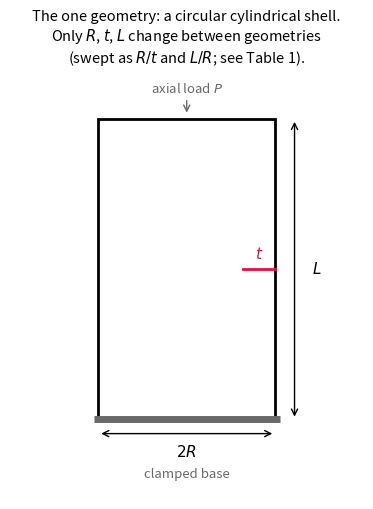
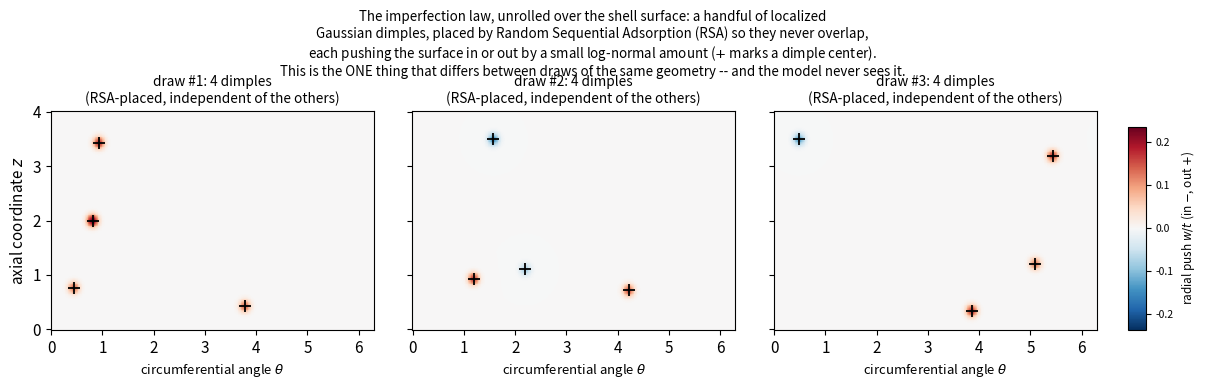

The script that saved these images, in order:
"""Generates the schematic figures for paper/buckling/buckling.tex.

Run once: python gen_figures.py
Writes geometry_schematic.png and imperfection_dimples.png into this directory.
"""
import numpy as np
import matplotlib

matplotlib.use("Agg")
import matplotlib.pyplot as plt
from matplotlib.patches import Polygon

plt.rcParams.update({
    "font.size": 11,
    "axes.titlesize": 12,
    "figure.dpi": 200,
})


# ---------------------------------------------------------------------------
# Figure 1: the one geometry (cylinder), with R, t, L as the only parameters
# ---------------------------------------------------------------------------
fig, ax = plt.subplots(figsize=(4.6, 5.2))
R, t, L = 1.0, 0.09, 3.4
outer = Polygon(
    [(-R, 0), (R, 0), (R, L), (-R, L)],
    closed=True, fill=False, lw=2, edgecolor="black",
)
ax.add_patch(outer)
ax.plot([R, R - t * 4], [L * 0.5, L * 0.5], color="crimson", lw=2)
ax.annotate("$t$", (R - t * 2, L * 0.5 + 0.12), color="crimson", ha="center")
ax.annotate("", xy=(-R, -0.16), xytext=(R, -0.16), arrowprops=dict(arrowstyle="<->"))
ax.annotate("$2R$", (0, -0.42), ha="center")
ax.annotate("", xy=(R + 0.22, 0), xytext=(R + 0.22, L), arrowprops=dict(arrowstyle="<->"))
ax.annotate("$L$", (R + 0.42, L / 2), va="center")
ax.plot([-R - 0.05, R + 0.05], [0, 0], color="dimgray", lw=5, solid_capstyle="butt")
ax.annotate("clamped base", (0, -0.66), ha="center", fontsize=9.5, color="dimgray")
ax.annotate(r"axial load $P$", (0, L + 0.30), ha="center", fontsize=9.5, color="dimgray")
ax.annotate("", xy=(0, L + 0.04), xytext=(0, L + 0.24), arrowprops=dict(arrowstyle="->", color="dimgray"))
ax.set_xlim(-2.0, 2.0)
ax.set_ylim(-0.9, L + 0.55)
ax.set_aspect("equal")
ax.axis("off")
ax.set_title(
    "The one geometry: a circular cylindrical shell.\n"
    r"Only $R$, $t$, $L$ change between geometries" + "\n"
    r"(swept as $R/t$ and $L/R$; see Table 1).",
    fontsize=10.5,
)
fig.tight_layout()
fig.savefig("geometry_schematic.png", bbox_inches="tight")
plt.close(fig)


# ---------------------------------------------------------------------------
# Figure 2: the imperfection law -- RSA-placed Gaussian dimples, three draws
# ---------------------------------------------------------------------------
R = 1.0
L_over_R = 4.0
Lc = L_over_R * R
sigma = 0.11 * R          # dimple width == l_c = pi*[12(1-nu^2)]^-1/4 * sqrt(R t)
                          # (schematic uses a fixed illustrative value; the real
                          # generator ties sigma to l_c(R,t), see main.tex Sec 2.1)
min_sep_factor = 2.0       # RSA minimum-separation multiple of sigma (== 2 l_c)
K = 4                      # dimples per draw -- simplified for legibility only;
                           # the real design draws K ~ round(clip(Normal(20,7^2),0,40))
                           # per draw (see main.tex Sec 2.2), still far below the
                           # paper's saturation N (~190-570 for our geometries)
edge_margin = 3.0 * sigma  # keep dimples away from the clamped/loaded ends

n_theta, n_z = 420, 260
theta = np.linspace(0, 2 * np.pi, n_theta)
zc = np.linspace(0, Lc, n_z)
TH, Z = np.meshgrid(theta, zc)


def rsa_dimples(seed, k=K, max_tries=500):
    rng = np.random.default_rng(seed)
    centers = []
    for _ in range(k):
        for _try in range(max_tries):
            th = rng.uniform(0, 2 * np.pi)
            z = rng.uniform(edge_margin, Lc - edge_margin)
            ok = True
            for (th2, z2) in centers:
                dth = np.minimum(np.abs(th - th2), 2 * np.pi - np.abs(th - th2)) * R
                dz = abs(z - z2)
                if np.hypot(dth, dz) < min_sep_factor * sigma:
                    ok = False
                    break
            if ok:
                centers.append((th, z))
                break
    signs = rng.choice([-1.0, 1.0], size=len(centers))
    # moment-matched to the paper's <delta_bar>=0.15, Delta delta_bar=0.05 (Sec VI)
    mags = rng.lognormal(mean=np.log(0.142), sigma=0.325, size=len(centers))
    amps = signs * mags
    return centers, amps


def dimple_field(centers, amps):
    field = np.zeros_like(TH)
    for (th_k, z_k), a_k in zip(centers, amps):
        dth = np.minimum(np.abs(TH - th_k), 2 * np.pi - np.abs(TH - th_k)) * R
        dz = Z - z_k
        d2 = dth ** 2 + dz ** 2
        field += a_k * np.exp(-d2 / sigma ** 2)
    return field, centers


fields = []
for seed in (11, 12, 13):
    centers, amps = rsa_dimples(seed)
    field, centers = dimple_field(centers, amps)
    fields.append((field, centers))

vmax = max(np.max(np.abs(f)) for f, _ in fields)

fig, axes = plt.subplots(1, 3, figsize=(12.6, 3.9), sharey=True)
im = None
for ax, (field, centers), k in zip(axes, fields, (1, 2, 3)):
    im = ax.pcolormesh(theta, zc, field, cmap="RdBu_r", vmin=-vmax, vmax=vmax, shading="auto")
    for (th_k, z_k) in centers:
        ax.plot(th_k, z_k, "+", color="black", ms=8, mew=1.3)
    ax.set_title(f"draw #{k}: {len(centers)} dimples\n(RSA-placed, independent of the others)", fontsize=9.8)
    ax.set_xlabel(r"circumferential angle $\theta$", fontsize=9.5)

axes[0].set_ylabel(r"axial coordinate $z$")
fig.subplots_adjust(left=0.07, right=0.90, top=0.72, bottom=0.16, wspace=0.12)
cax = fig.add_axes((0.925, 0.16, 0.014, 0.52))
cb = fig.colorbar(im, cax=cax)
cb.set_label(r"radial push $w/t$ (in $-$, out $+$)", fontsize=8.5)
cb.ax.tick_params(labelsize=7.5)

fig.suptitle(
    "The imperfection law, unrolled over the shell surface: a handful of localized\n"
    "Gaussian dimples, placed by Random Sequential Adsorption (RSA) so they never overlap,\n"
    "each pushing the surface in or out by a small log-normal amount ($+$ marks a dimple center).\n"
    "This is the ONE thing that differs between draws of the same geometry -- and the model never sees it.",
    fontsize=9.6,
)
fig.savefig("imperfection_dimples.png", bbox_inches="tight")
plt.close(fig)

print("wrote geometry_schematic.png and imperfection_dimples.png")
